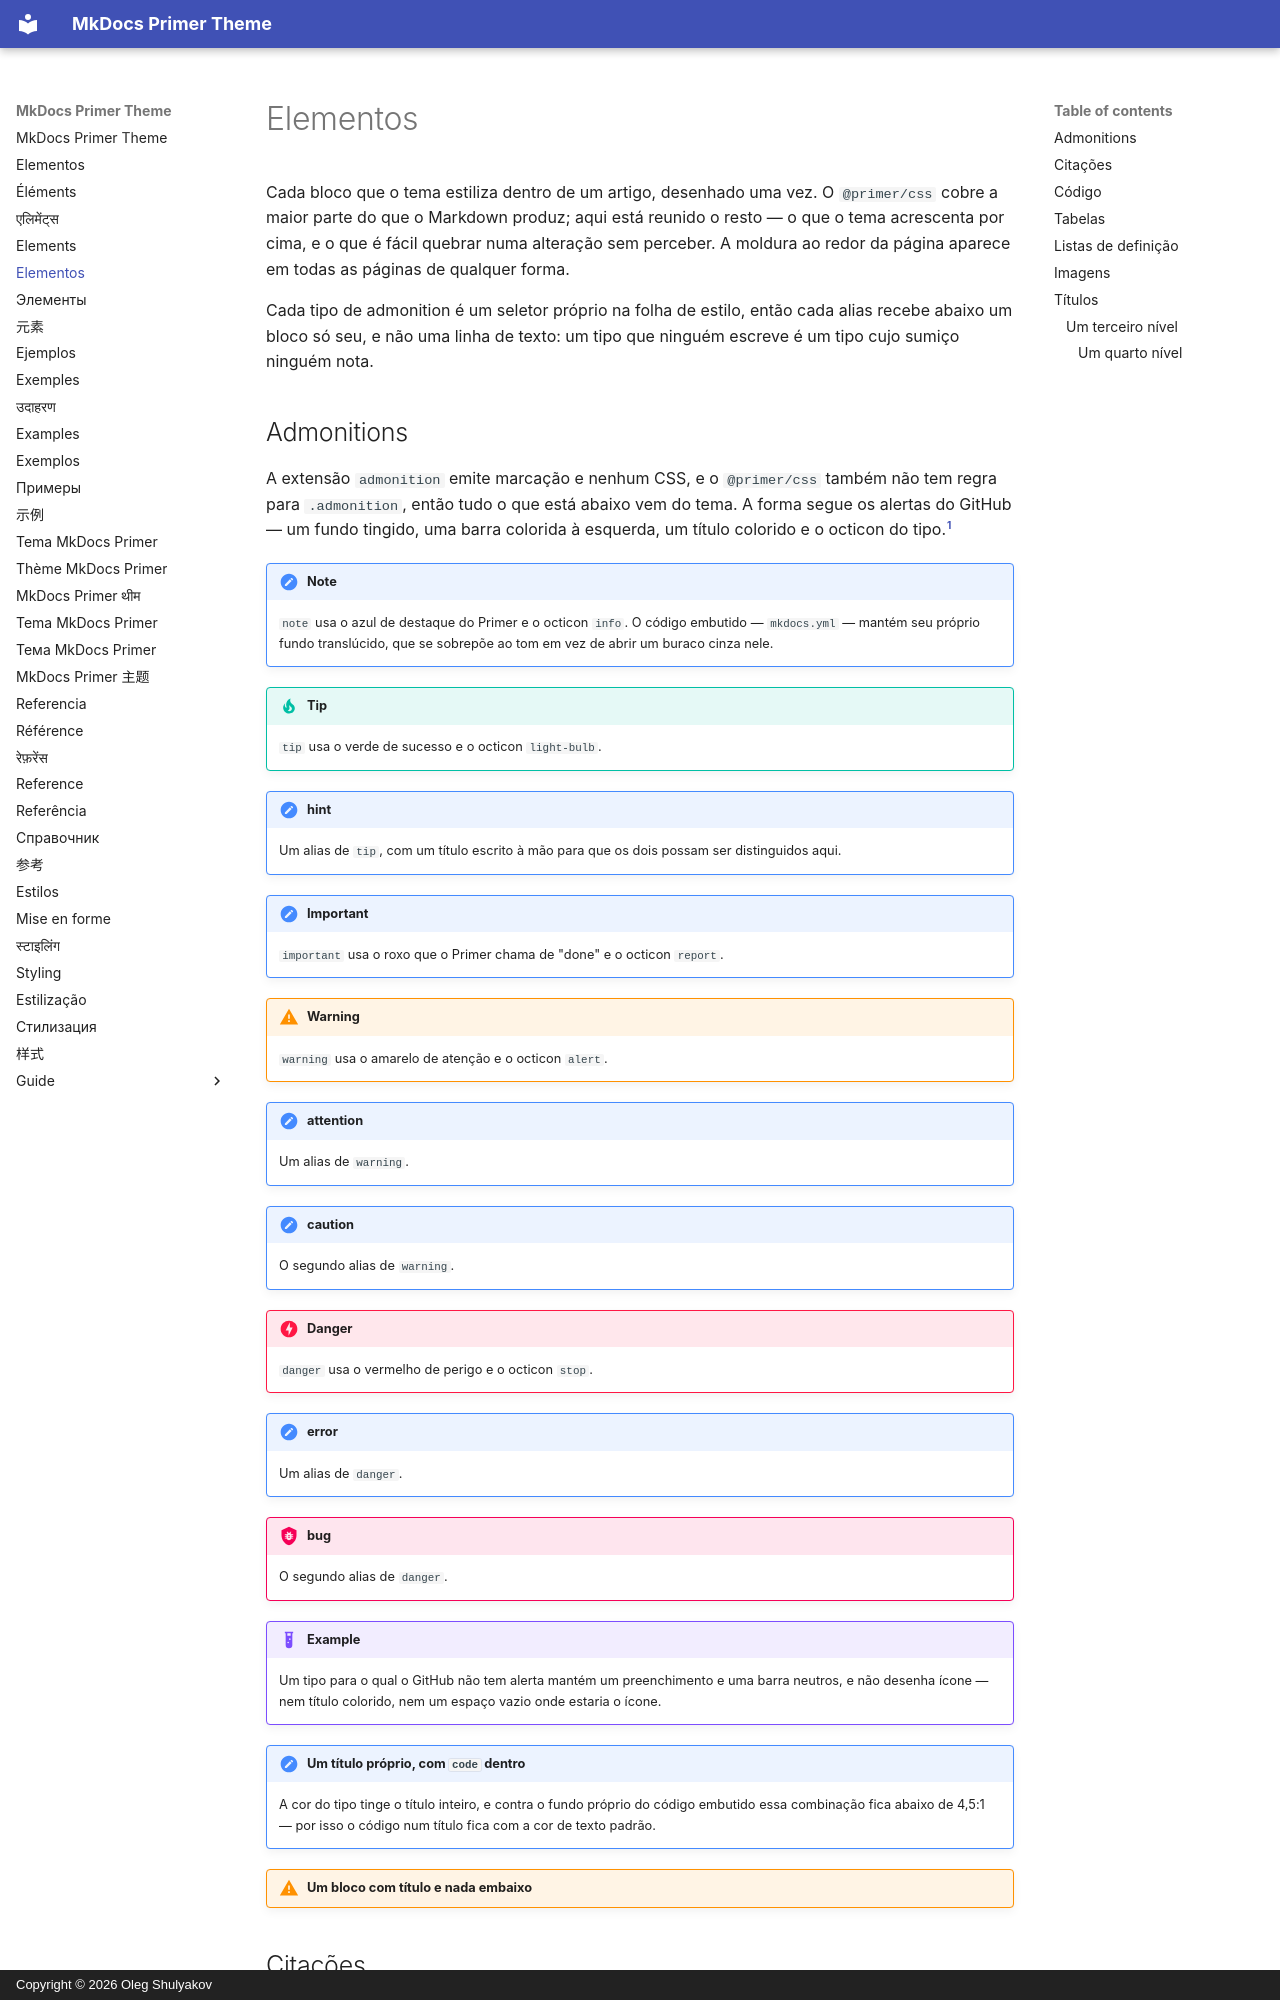

repository: olegshulyakov/mkdocs-primer · page: elements.pt/index.html · generator: mkdocs · copyright: Copyright © 2026 Oleg Shulyakov

# Elementos

Cada bloco que o tema estiliza dentro de um artigo, desenhado uma vez. O `@primer/css`
cobre a maior parte do que o Markdown produz; aqui está reunido o resto — o que o
tema acrescenta por cima, e o que é fácil quebrar numa alteração sem perceber.
A moldura ao redor da página aparece em todas as páginas de qualquer forma.

Cada tipo de admonition é um seletor próprio na folha de estilo, então cada alias recebe
abaixo um bloco só seu, e não uma linha de texto: um tipo que ninguém escreve
é um tipo cujo sumiço ninguém nota.

<a id="admonitions"></a>

## Admonitions

A extensão `admonition` emite marcação e nenhum CSS, e o `@primer/css` também não tem
regra para `.admonition`, então tudo o que está abaixo vem do tema. A
forma segue os alertas do GitHub — um fundo tingido, uma barra colorida à esquerda, um
título colorido e o octicon do tipo.[^alerts]

!!! note
    `note` usa o azul de destaque do Primer e o octicon `info`. O código embutido —
    `mkdocs.yml` — mantém seu próprio fundo translúcido, que se sobrepõe ao
    tom em vez de abrir um buraco cinza nele.

!!! tip
    `tip` usa o verde de sucesso e o octicon `light-bulb`.

!!! hint "hint"
    Um alias de `tip`, com um título escrito à mão para que os dois possam ser
    distinguidos aqui.

!!! important
    `important` usa o roxo que o Primer chama de "done" e o octicon `report`.

!!! warning
    `warning` usa o amarelo de atenção e o octicon `alert`.

!!! attention "attention"
    Um alias de `warning`.

!!! caution "caution"
    O segundo alias de `warning`.

!!! danger
    `danger` usa o vermelho de perigo e o octicon `stop`.

!!! error "error"
    Um alias de `danger`.

!!! bug "bug"
    O segundo alias de `danger`.

!!! example
    Um tipo para o qual o GitHub não tem alerta mantém um preenchimento e uma barra neutros, e
    não desenha ícone — nem título colorido, nem um espaço vazio onde estaria o ícone.

!!! note "Um título próprio, com `code` dentro"
    A cor do tipo tinge o título inteiro, e contra o fundo próprio do código embutido
    essa combinação fica abaixo de 4,5:1 — por isso o código num título fica com a
    cor de texto padrão.

!!! warning "Um bloco com título e nada embaixo"

<a id="quotes"></a>

## Citações

> Uma citação usa o preenchimento neutro com metade do espaçamento interno de uma admonition: ela deve
> parecer mais discreta que um alerta, e não outro tipo de alerta.
>
> Dois parágrafos, para mostrar que o preenchimento termina abaixo do último, e não
> abaixo do primeiro.

<a id="code"></a>
